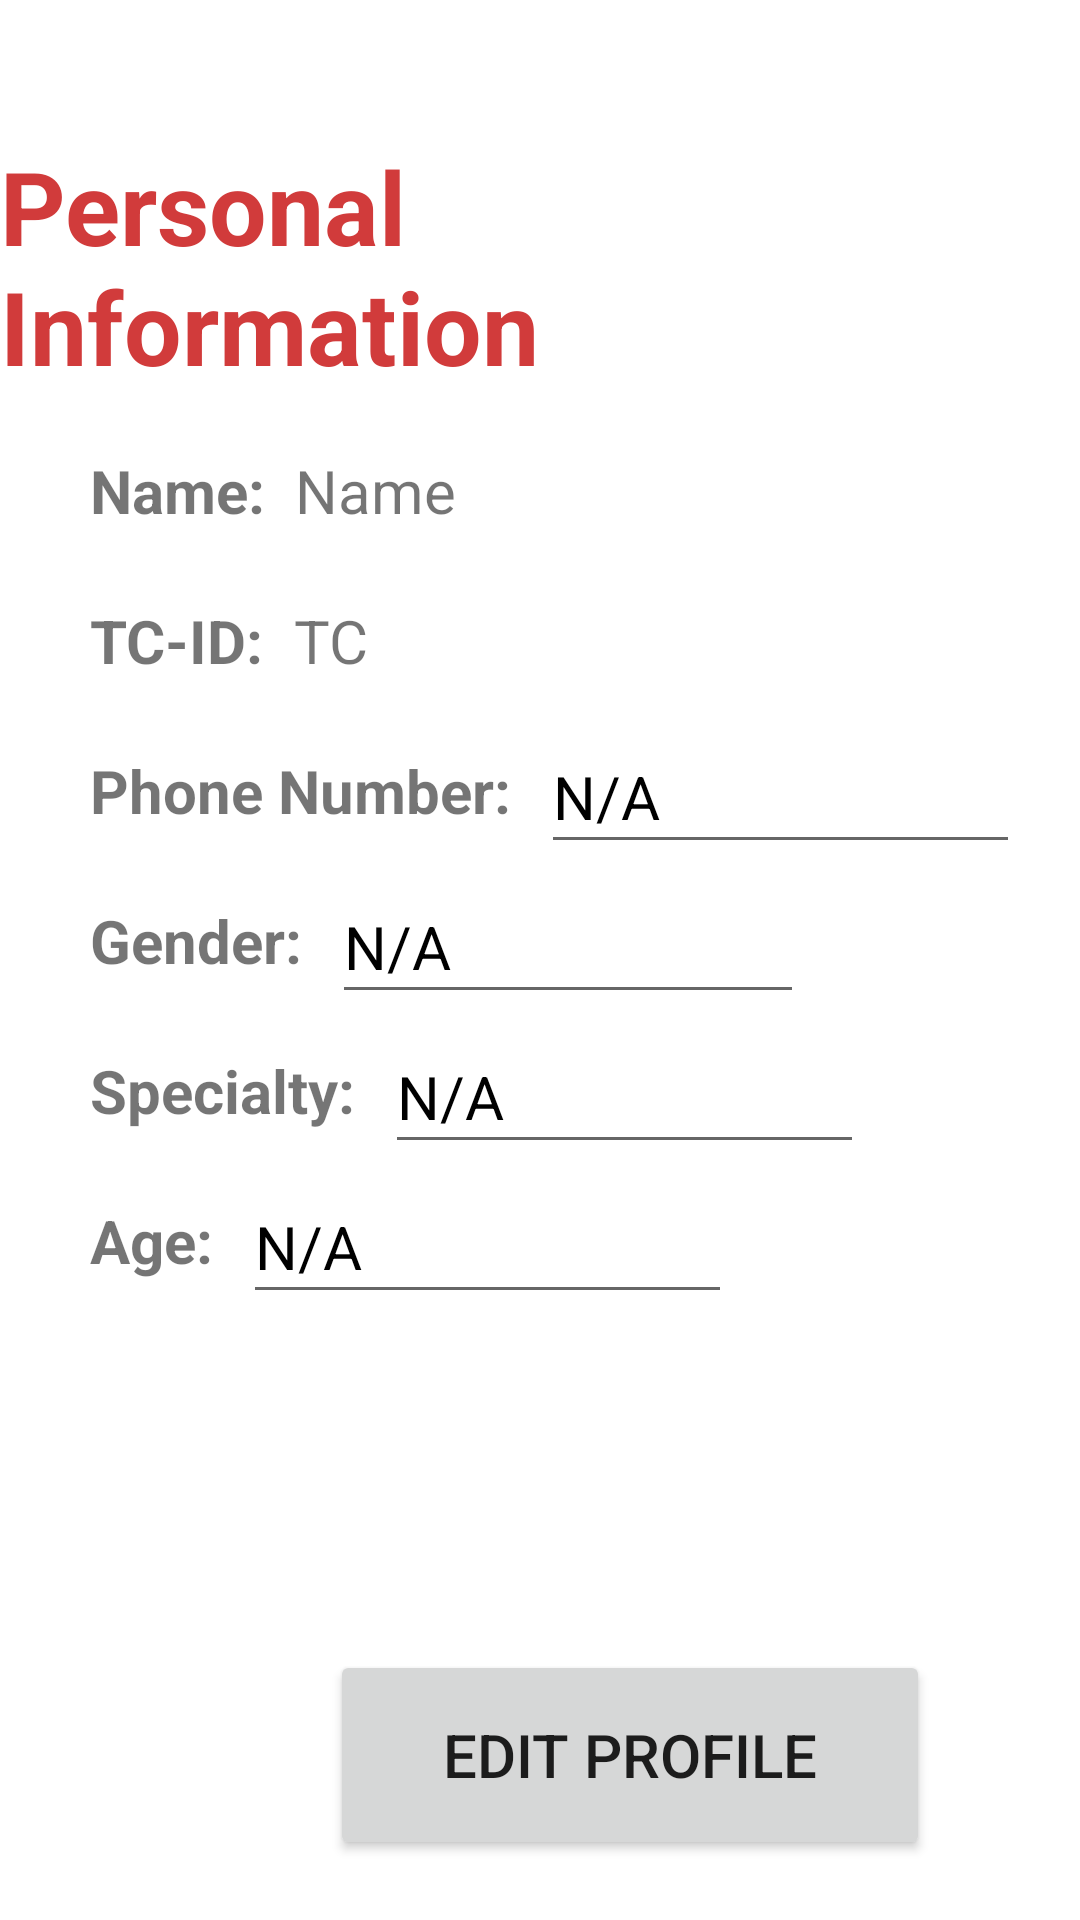

Reconstruct the res/layout file that produces this screen, plus the resources it refers to.
<!-- AndroidManifest.xml: application theme Theme.SanitasTest -->
<!-- res/layout/fragment_doctor_profile.xml -->
<?xml version="1.0" encoding="utf-8"?>
<RelativeLayout xmlns:android="http://schemas.android.com/apk/res/android"
    xmlns:tools="http://schemas.android.com/tools"
    android:layout_width="match_parent"
    android:layout_height="match_parent"
    tools:context=".view.doctor_profile">

    <EditText
        android:id="@+id/genderValueEdit"
        android:layout_width="211dp"
        android:layout_height="wrap_content"
        android:layout_alignParentTop="true"
        android:layout_alignParentEnd="true"
        android:layout_marginStart="10dp"
        android:layout_marginTop="290dp"
        android:layout_marginEnd="92dp"
        android:layout_toEndOf="@+id/docGenderTextView"
        android:layout_weight="10"
        android:editable="true"
        android:inputType="text"
        android:minHeight="48dp"
        android:text="N/A"
        android:textColor="@color/black"
        android:textSize="20sp" />

    <EditText
        android:id="@+id/ageValueEdit"
        android:layout_width="211dp"
        android:layout_height="wrap_content"
        android:layout_alignParentTop="true"
        android:layout_alignParentEnd="true"
        android:layout_centerVertical="false"
        android:layout_marginStart="10dp"
        android:layout_marginTop="390dp"
        android:layout_marginEnd="116dp"
        android:layout_toEndOf="@+id/docAgeTextView"
        android:layout_weight="10"
        android:editable="true"
        android:inputType="number"
        android:minHeight="48dp"
        android:text="@string/n_a"
        android:textColor="@color/black"
        android:textSize="20sp" />

    <TextView
        android:id="@+id/docAgeTextView"
        android:layout_width="wrap_content"
        android:layout_height="wrap_content"
        android:layout_alignParentStart="true"
        android:layout_alignParentTop="true"
        android:layout_centerVertical="true"
        android:layout_marginStart="30dp"
        android:layout_marginTop="400dp"
        android:text="Age:"
        android:textSize="20sp"
        android:textStyle="bold" />

    <EditText
        android:id="@+id/specialtyValueEdit"
        android:layout_width="211dp"
        android:layout_height="wrap_content"
        android:layout_alignParentTop="true"
        android:layout_alignParentEnd="true"
        android:layout_centerVertical="false"
        android:layout_marginStart="10dp"
        android:layout_marginTop="340dp"
        android:layout_marginEnd="72dp"
        android:layout_toEndOf="@+id/docSpeTextView"
        android:layout_weight="10"
        android:editable="true"
        android:inputType="text"
        android:minHeight="48dp"
        android:text="@string/n_a"
        android:textColor="@color/black"
        android:textSize="20sp" />

    <EditText
        android:id="@+id/phoneValueEdit"
        android:layout_width="211dp"
        android:layout_height="wrap_content"
        android:layout_alignParentTop="true"
        android:layout_alignParentEnd="true"
        android:layout_marginStart="10dp"
        android:layout_marginTop="240dp"
        android:layout_marginEnd="20dp"
        android:layout_toEndOf="@+id/docPhoneTextView"
        android:layout_weight="10"
        android:editable="true"
        android:inputType="phone"
        android:minHeight="48dp"
        android:text="@string/n_a"
        android:textColor="@color/black"
        android:textSize="20sp" />

    <TextView
        android:id="@+id/resTC"
        android:layout_width="224dp"
        android:layout_height="30dp"
        android:layout_alignParentTop="true"
        android:layout_marginStart="10dp"
        android:layout_marginTop="200dp"
        android:layout_toEndOf="@+id/docTCTextView"
        android:text="@string/tc"
        android:textSize="20sp" />

    <TextView
        android:id="@+id/docSpeTextView"
        android:layout_width="wrap_content"
        android:layout_height="wrap_content"
        android:layout_alignParentStart="true"
        android:layout_alignParentTop="true"
        android:layout_centerVertical="true"
        android:layout_marginStart="30dp"
        android:layout_marginTop="350dp"
        android:text="@string/specialty"
        android:textSize="20sp"
        android:textStyle="bold" />

    <TextView
        android:id="@+id/docGenderTextView"
        android:layout_width="wrap_content"
        android:layout_height="wrap_content"
        android:layout_alignParentStart="true"
        android:layout_alignParentTop="true"
        android:layout_centerVertical="true"
        android:layout_marginStart="30dp"
        android:layout_marginTop="300dp"
        android:text="@string/gender"
        android:textSize="20sp"
        android:textStyle="bold" />

    <TextView
        android:id="@+id/docPhoneTextView"
        android:layout_width="wrap_content"
        android:layout_height="wrap_content"
        android:layout_alignParentStart="true"
        android:layout_alignParentTop="true"
        android:layout_marginStart="30dp"
        android:layout_marginTop="250dp"
        android:text="@string/phone_number"
        android:textSize="20sp"
        android:textStyle="bold" />

    <TextView
        android:id="@+id/docTCTextView"
        android:layout_width="wrap_content"
        android:layout_height="wrap_content"
        android:layout_alignParentStart="true"
        android:layout_alignParentTop="true"
        android:layout_marginStart="30dp"
        android:layout_marginTop="200dp"
        android:text="@string/tc_id3"
        android:textSize="20sp"
        android:textStyle="bold" />

    <TextView
        android:layout_width="wrap_content"
        android:layout_height="wrap_content"
        android:layout_alignParentTop="true"
        android:layout_alignParentEnd="true"
        android:layout_centerInParent="true"
        android:layout_marginTop="46dp"
        android:layout_marginEnd="46dp"
        android:text="@string/personal_information"
        android:textColor="@color/red"
        android:textSize="34sp"
        android:textStyle="bold"
        tools:ignore="RelativeOverlap" />

    <TextView
        android:id="@+id/docNameTextView"
        android:layout_width="wrap_content"
        android:layout_height="wrap_content"
        android:layout_alignParentStart="true"
        android:layout_alignParentTop="true"
        android:layout_marginStart="30dp"
        android:layout_marginTop="150dp"
        android:text="@string/name"
        android:textSize="20sp"
        android:textStyle="bold" />

    <TextView
        android:id="@+id/resName"
        android:layout_width="224dp"
        android:layout_height="30dp"
        android:layout_alignParentTop="true"
        android:layout_marginStart="10dp"
        android:layout_marginTop="150dp"
        android:layout_toEndOf="@+id/docNameTextView"
        android:text="@string/name5"
        android:textSize="20sp" />

    <Button
        android:id="@+id/editDoctorProfileButton"
        android:layout_width="200dp"
        android:layout_height="70dp"
        android:layout_marginTop="550dp"
        android:layout_marginStart="110dp"
        android:text="@string/edit_profile"
        android:textSize="20sp" />


</RelativeLayout>
<!-- resources referenced by this layout -->
<resources>
  <color name="black">#FF000000</color>
  <color name="red">#d13b3b</color>
  <string name="edit_profile">EDIT PROFILE</string>
  <string name="gender">Gender:</string>
  <string name="n_a">N/A</string>
  <string name="name">Name:</string>
  <string name="name5">Name</string>
  <string name="personal_information">Personal Information</string>
  <string name="phone_number">Phone Number:</string>
  <string name="specialty">Specialty:</string>
  <string name="tc">TC</string>
  <string name="tc_id3">TC-ID:</string>
  <style name="Theme.SanitasTest" parent="Theme.MaterialComponents.DayNight.NoActionBar">
          
          <item name="colorPrimary">@color/sanitas_red</item>
          <item name="colorPrimaryVariant">@color/sanitas_red</item>
          <item name="colorOnPrimary">@color/white</item>
          
          <item name="colorSecondary">@color/teal_200</item>
          <item name="colorSecondaryVariant">@color/teal_700</item>
          <item name="colorOnSecondary">@color/black</item>
          
          <item name="android:statusBarColor" tools:targetApi="l">@color/sanitas_red</item>
          
      </style>
  <color name="sanitas_red">#D13B3B</color>
  <color name="white">#FFFFFFFF</color>
  <color name="teal_200">#FF03DAC5</color>
  <color name="teal_700">#FF018786</color>
</resources>
